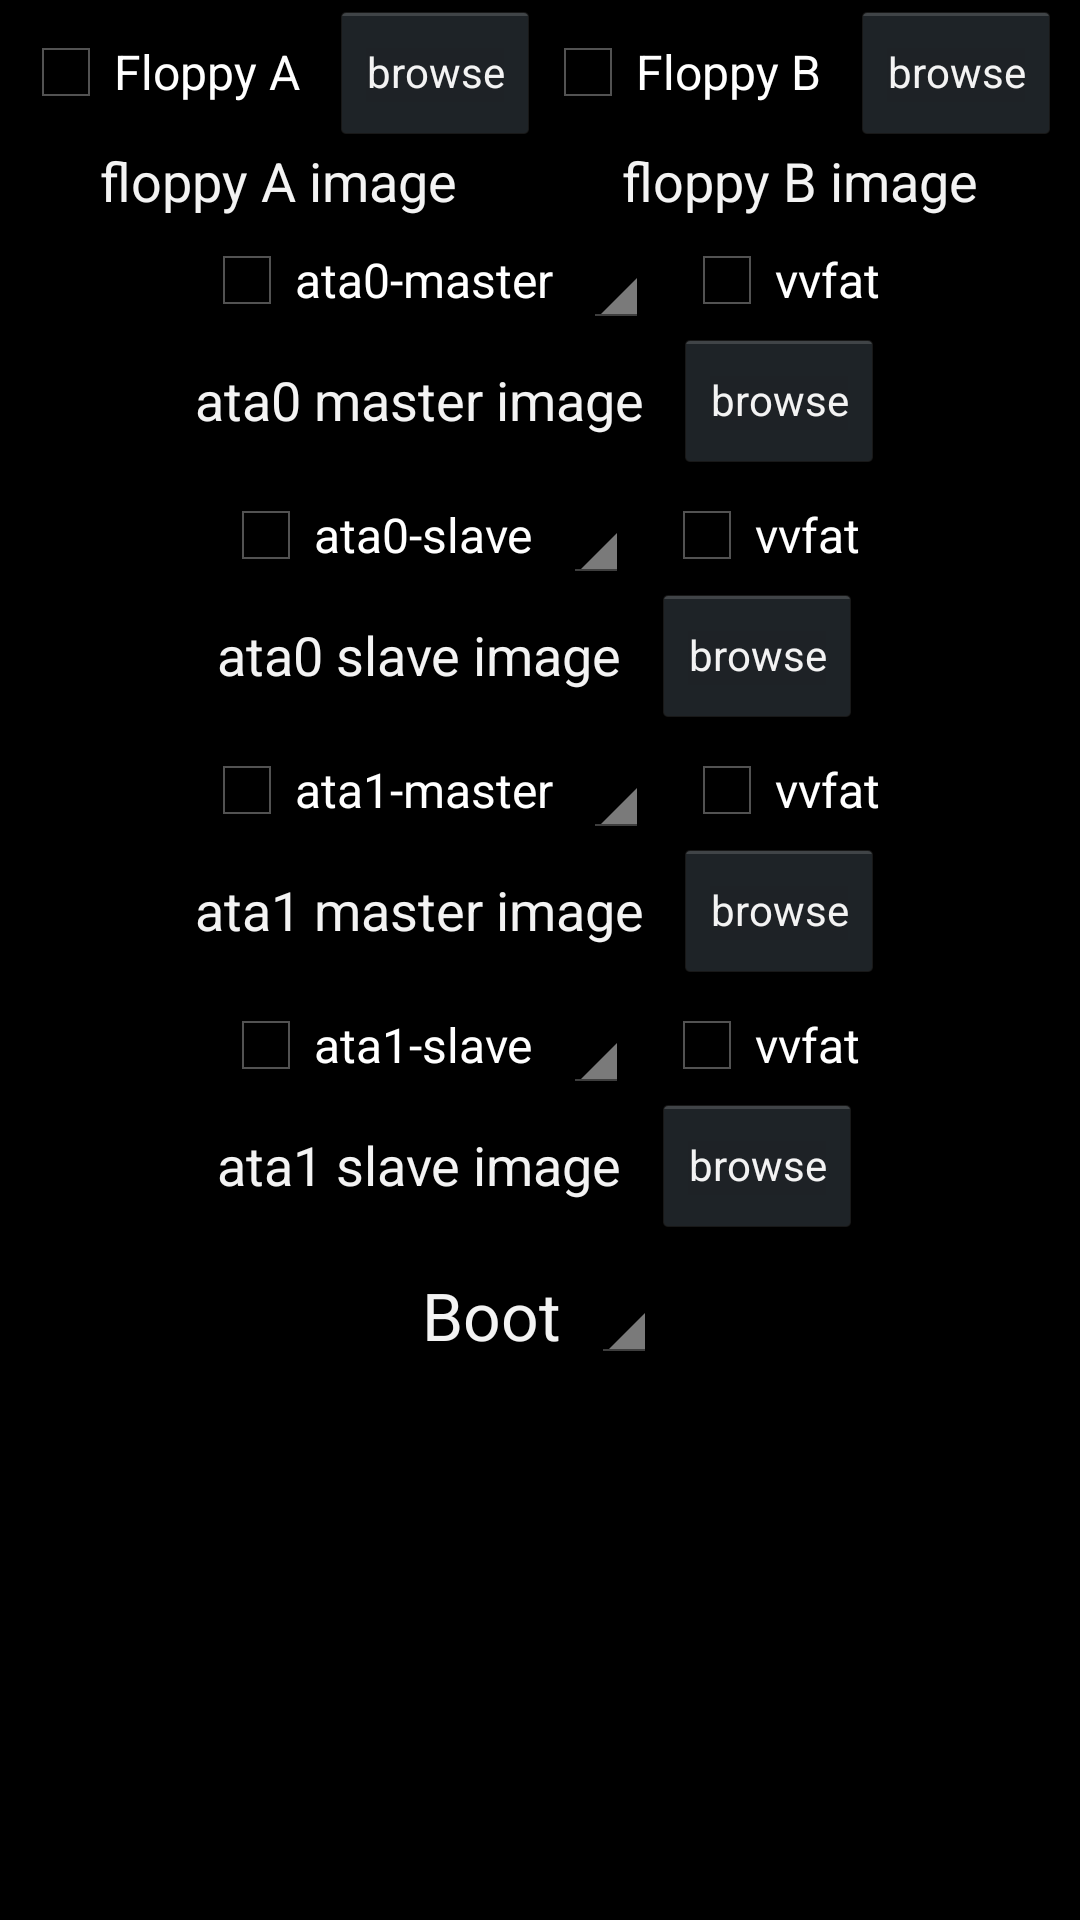

This screen was rendered from an Android layout file. Write that file and the resources it references.
<!-- AndroidManifest.xml: application theme android:Theme.Holo -->
<!-- res/layout/storage.xml -->
<?xml version="1.0" encoding="utf-8"?>
<LinearLayout
	xmlns:android="http://schemas.android.com/apk/res/android"
	android:layout_width="fill_parent"
	android:layout_height="fill_parent"
	android:orientation="vertical"
	android:gravity="center_horizontal">

	<LinearLayout
		android:layout_width="wrap_content"
		android:layout_height="wrap_content"
		android:orientation="horizontal"
		android:gravity="center_horizontal">

		<LinearLayout
			android:layout_width="wrap_content"
			android:layout_height="match_parent"
			android:orientation="vertical"
			android:gravity="center_horizontal">

			<LinearLayout
				android:layout_width="wrap_content"
				android:layout_height="wrap_content"
				android:orientation="horizontal"
				android:gravity="center_vertical|center_horizontal">

				<CheckBox
					android:layout_height="wrap_content"
					android:layout_width="wrap_content"
					android:id="@+id/storageCheckBoxFloppyA"
					android:text="Floppy A"/>

				<Button
					style="?android:attr/buttonStyleSmall"
					android:layout_height="wrap_content"
					android:layout_width="wrap_content"
					android:text="browse"
					android:layout_marginLeft="10dp"
					android:onClick="browseFloppyA"
					android:id="@+id/storageButtonFloppyA"/>

			</LinearLayout>

			<TextView
				android:layout_height="wrap_content"
				android:textAppearance="?android:attr/textAppearanceMedium"
				android:layout_width="wrap_content"
				android:text="floppy A image"
				android:id="@+id/storageTextViewFloppyA"/>

		</LinearLayout>

		<LinearLayout
			android:layout_width="wrap_content"
			android:layout_height="match_parent"
			android:orientation="vertical"
			android:gravity="center_horizontal">

			<LinearLayout
				android:layout_width="wrap_content"
				android:layout_height="wrap_content"
				android:orientation="horizontal"
				android:gravity="center_vertical|center_horizontal">

				<CheckBox
					android:layout_height="wrap_content"
					android:layout_width="wrap_content"
					android:id="@+id/storageCheckBoxFloppyB"
					android:text="Floppy B"/>

				<Button
					style="?android:attr/buttonStyleSmall"
					android:layout_height="wrap_content"
					android:layout_width="wrap_content"
					android:text="browse"
					android:layout_marginLeft="10dp"
					android:onClick="browseFloppyB"
					android:id="@+id/storageButtonFloppyB"/>

			</LinearLayout>

			<TextView
				android:layout_height="wrap_content"
				android:textAppearance="?android:attr/textAppearanceMedium"
				android:layout_width="wrap_content"
				android:text="floppy B image"
				android:id="@+id/storageTextViewFloppyB"/>

		</LinearLayout>

	</LinearLayout>

	<LinearLayout
		android:layout_width="match_parent"
		android:layout_height="wrap_content"
		android:orientation="horizontal"
		android:gravity="center_vertical|center_horizontal"
		android:layout_marginTop="5dp">

		<CheckBox
			android:layout_height="wrap_content"
			android:layout_width="wrap_content"
			android:text="ata0-master"
			android:id="@+id/storageCheckBoxAta0m"/>

		<Spinner
			android:layout_height="match_parent"
			android:layout_width="wrap_content"
			android:layout_marginRight="10dp"
			android:layout_marginLeft="10dp"
			android:id="@+id/storageSpinnerAta0m"/>

		<CheckBox
			android:layout_height="wrap_content"
			android:layout_width="wrap_content"
			android:text="vvfat"
			android:id="@+id/storageCheckBoxAta0mVvfat"/>

	</LinearLayout>

	<LinearLayout
		android:layout_width="match_parent"
		android:layout_height="wrap_content"
		android:orientation="horizontal"
		android:gravity="center_vertical|center_horizontal">

		<TextView
			android:layout_height="wrap_content"
			android:textAppearance="?android:attr/textAppearanceMedium"
			android:layout_width="wrap_content"
			android:text="ata0 master image"
			android:id="@+id/storageTextViewAta0m"/>

		<Button
			style="?android:attr/buttonStyleSmall"
			android:layout_height="wrap_content"
			android:layout_width="wrap_content"
			android:text="browse"
			android:onClick="browseAta0m"
			android:id="@+id/storageButtonAta0m"
			android:layout_marginLeft="10dp"/>

	</LinearLayout>

	<LinearLayout
		android:layout_width="match_parent"
		android:layout_height="wrap_content"
		android:orientation="horizontal"
		android:gravity="center_vertical|center_horizontal"
		android:layout_marginTop="5dp">

		<CheckBox
			android:layout_height="wrap_content"
			android:layout_width="wrap_content"
			android:text="ata0-slave"
			android:id="@+id/storageCheckBoxAta0s"/>

		<Spinner
			android:layout_height="match_parent"
			android:layout_width="wrap_content"
			android:layout_marginRight="10dp"
			android:layout_marginLeft="10dp"
			android:id="@+id/storageSpinnerAta0s"/>

		<CheckBox
			android:layout_height="wrap_content"
			android:layout_width="wrap_content"
			android:text="vvfat"
			android:id="@+id/storageCheckBoxAta0sVvfat"/>

	</LinearLayout>

	<LinearLayout
		android:layout_width="wrap_content"
		android:layout_height="wrap_content"
		android:orientation="horizontal"
		android:gravity="center_vertical|center_horizontal">

		<TextView
			android:layout_height="wrap_content"
			android:textAppearance="?android:attr/textAppearanceMedium"
			android:layout_width="wrap_content"
			android:text="ata0 slave image"
			android:id="@+id/storageTextViewAta0s"/>

		<Button
			style="?android:attr/buttonStyleSmall"
			android:layout_height="wrap_content"
			android:layout_width="wrap_content"
			android:text="browse"
			android:layout_marginLeft="10dp"
			android:onClick="browseAta0s"
			android:id="@+id/storageButtonAta0s"/>

	</LinearLayout>

	<LinearLayout
		android:layout_width="match_parent"
		android:layout_height="wrap_content"
		android:orientation="horizontal"
		android:gravity="center_vertical|center_horizontal"
		android:layout_marginTop="5dp">

		<CheckBox
			android:layout_height="wrap_content"
			android:layout_width="wrap_content"
			android:text="ata1-master"
			android:id="@+id/storageCheckBoxAta1m"/>

		<Spinner
			android:layout_height="match_parent"
			android:layout_width="wrap_content"
			android:layout_marginRight="10dp"
			android:layout_marginLeft="10dp"
			android:id="@+id/storageSpinnerAta1m"/>

		<CheckBox
			android:layout_height="wrap_content"
			android:layout_width="wrap_content"
			android:text="vvfat"
			android:id="@+id/storageCheckBoxAta1mVvfat"/>

	</LinearLayout>

	<LinearLayout
		android:layout_width="wrap_content"
		android:layout_height="wrap_content"
		android:orientation="horizontal"
		android:gravity="center_vertical|center_horizontal">

		<TextView
			android:layout_height="wrap_content"
			android:textAppearance="?android:attr/textAppearanceMedium"
			android:layout_width="wrap_content"
			android:text="ata1 master image"
			android:id="@+id/storageTextViewAta1m"/>

		<Button
			style="?android:attr/buttonStyleSmall"
			android:layout_height="wrap_content"
			android:layout_width="wrap_content"
			android:text="browse"
			android:layout_marginLeft="10dp"
			android:onClick="browseAta1m"
			android:id="@+id/storageButtonAta1m"/>

	</LinearLayout>

	<LinearLayout
		android:layout_width="match_parent"
		android:layout_height="wrap_content"
		android:orientation="horizontal"
		android:gravity="center_vertical|center_horizontal"
		android:layout_marginTop="5dp">

		<CheckBox
			android:layout_height="wrap_content"
			android:layout_width="wrap_content"
			android:text="ata1-slave"
			android:id="@+id/storageCheckBoxAta1s"/>

		<Spinner
			android:layout_height="match_parent"
			android:layout_width="wrap_content"
			android:layout_marginRight="10dp"
			android:layout_marginLeft="10dp"
			android:id="@+id/storageSpinnerAta1s"/>

		<CheckBox
			android:layout_height="wrap_content"
			android:layout_width="wrap_content"
			android:text="vvfat"
			android:id="@+id/storageCheckBoxAta1sVvfat"/>

	</LinearLayout>

	<LinearLayout
		android:layout_width="wrap_content"
		android:layout_height="wrap_content"
		android:orientation="horizontal"
		android:gravity="center_vertical|center_horizontal">

		<TextView
			android:layout_height="wrap_content"
			android:textAppearance="?android:attr/textAppearanceMedium"
			android:layout_width="wrap_content"
			android:text="ata1 slave image"
			android:id="@+id/storageTextViewAta1s"/>

		<Button
			style="?android:attr/buttonStyleSmall"
			android:layout_height="wrap_content"
			android:layout_width="wrap_content"
			android:text="browse"
			android:layout_marginLeft="10dp"
			android:onClick="browseAta1s"
			android:id="@+id/storageButtonAta1s"/>

	</LinearLayout>

	<LinearLayout
		android:layout_width="match_parent"
		android:layout_height="wrap_content"
		android:orientation="horizontal"
		android:gravity="center_vertical|center_horizontal"
		android:layout_marginTop="10dp">

		<TextView
			android:layout_height="wrap_content"
			android:textAppearance="?android:attr/textAppearanceLarge"
			android:layout_width="wrap_content"
			android:text="Boot"/>

		<Spinner
			android:layout_height="wrap_content"
			android:layout_width="wrap_content"
			android:layout_marginLeft="10dp"
			android:id="@+id/storageSpinnerBoot"/>

	</LinearLayout>

</LinearLayout>
<!-- resources referenced by this layout -->
<resources>

</resources>
